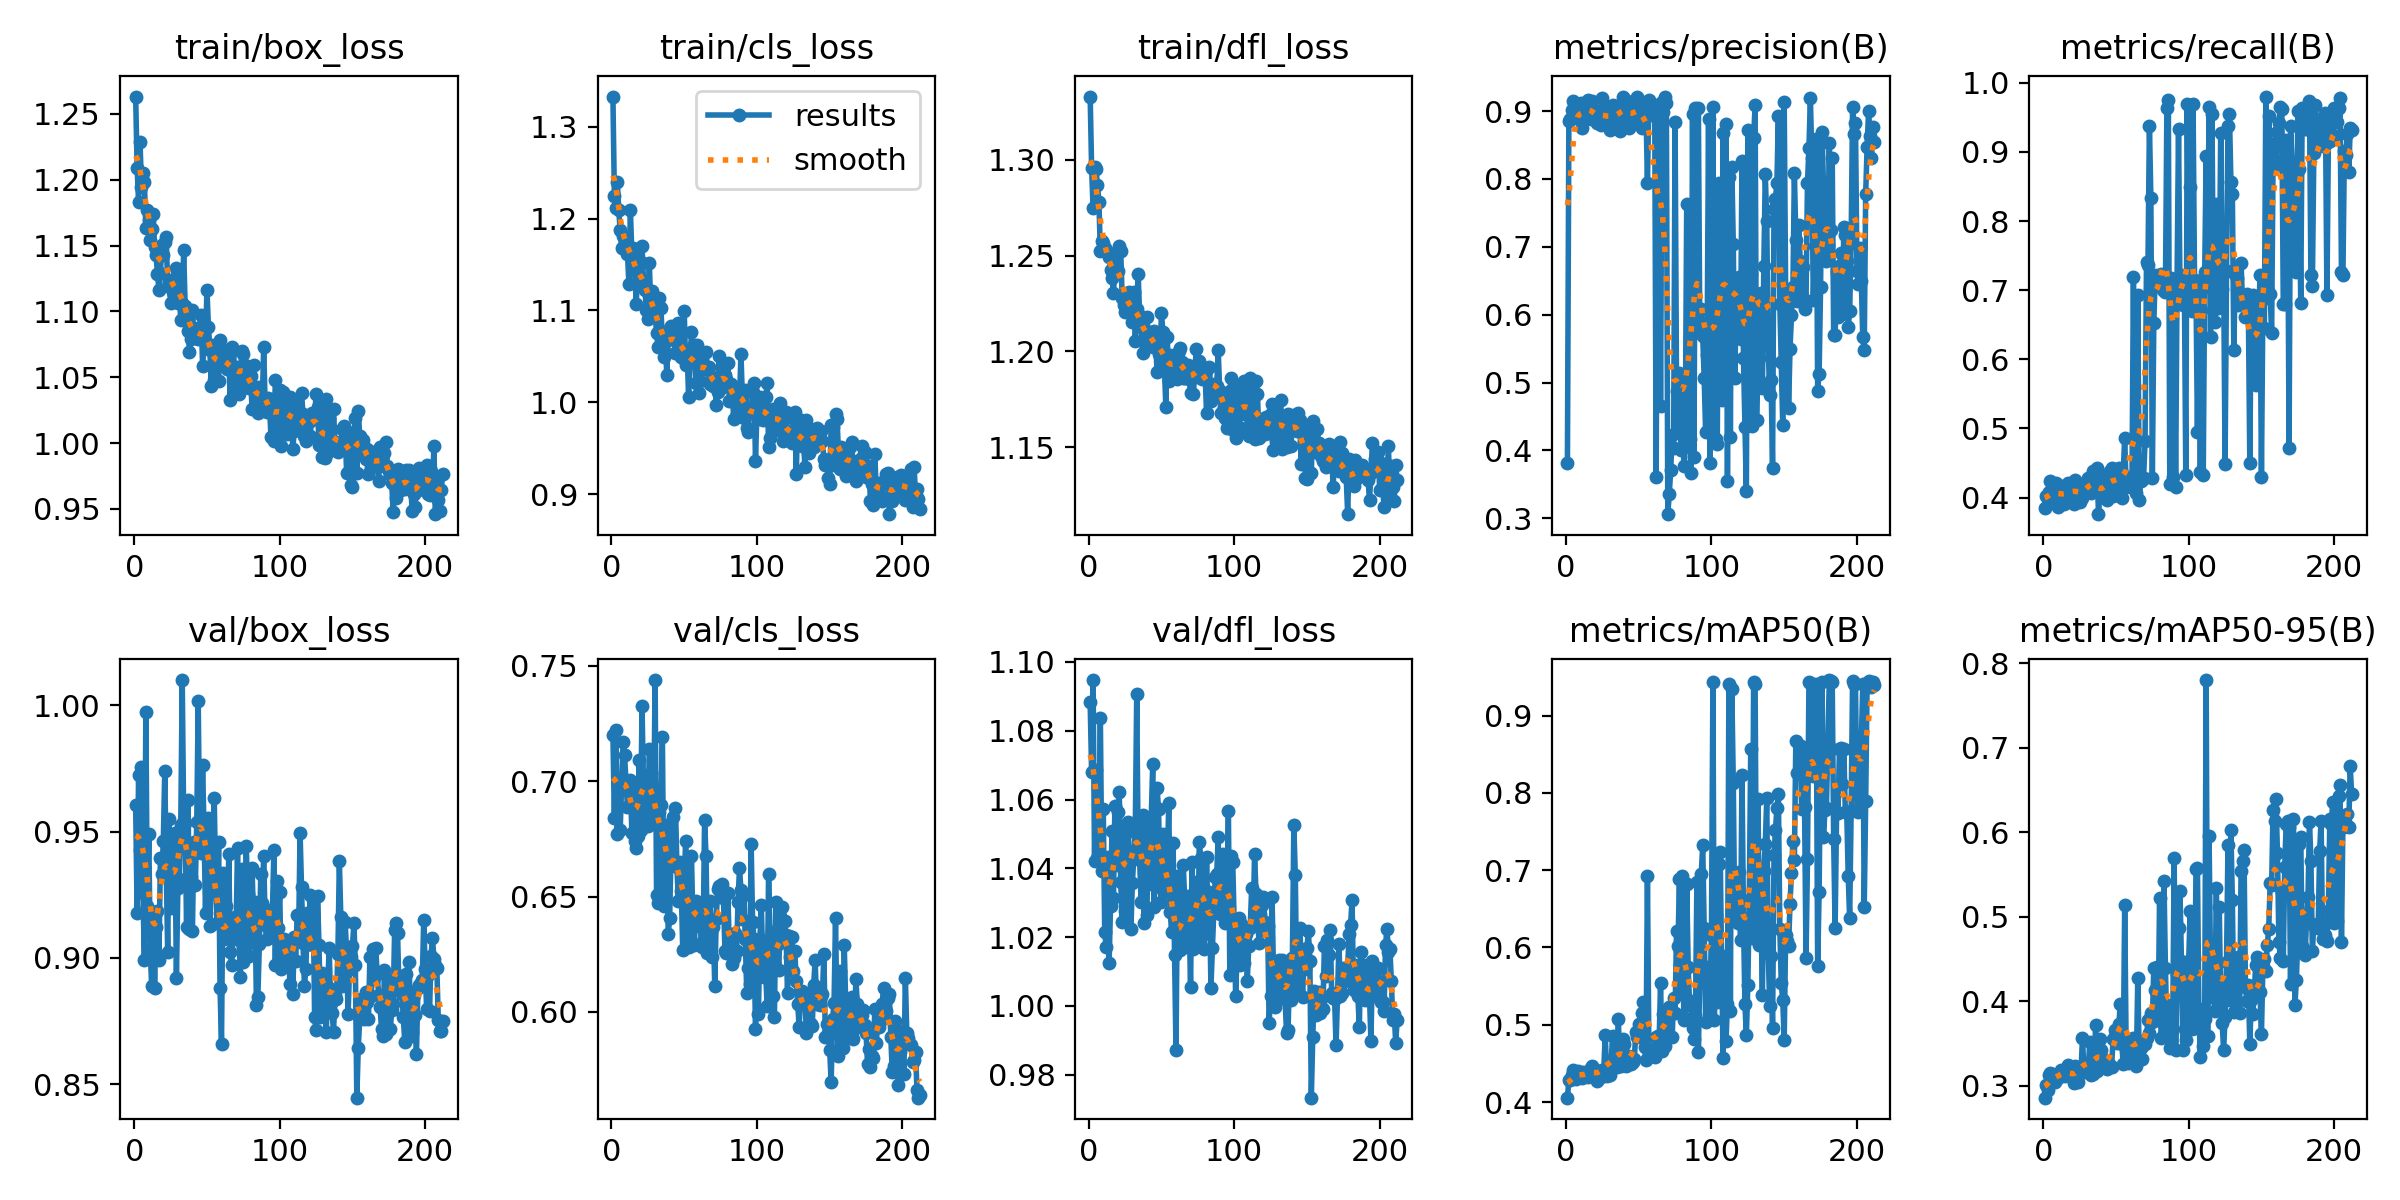

The table this chart was drawn from, first rows:
epoch, time, train/box_loss, train/cls_loss, train/dfl_loss, metrics/precision(B), metrics/recall(B), metrics/mAP50(B), metrics/mAP50-95(B), val/box_loss, val/cls_loss, val/dfl_loss, lr/pg0, lr/pg1, lr/pg2
1, 51.24, 1.263, 1.333, 1.333, 0.3816, 0.3848, 0.4056, 0.2856, 0.9605, 0.7199, 1.088, 0.003288, 0.003288, 0.003288
2, 80.84, 1.209, 1.225, 1.296, 0.8855, 0.4028, 0.4288, 0.3001, 0.9178, 0.684, 1.068, 0.006622, 0.006622, 0.006622
3, 109.6, 1.183, 1.212, 1.275, 0.8878, 0.3982, 0.4279, 0.2953, 0.9723, 0.7222, 1.095, 0.009955, 0.009955, 0.009955
4, 138.9, 1.229, 1.24, 1.296, 0.902, 0.4087, 0.435, 0.3121, 0.9428, 0.6771, 1.042, 0.01, 0.01, 0.01
5, 167.8, 1.194, 1.209, 1.295, 0.914, 0.4239, 0.4419, 0.3148, 0.9755, 0.6975, 1.069, 0.01, 0.01, 0.01
6, 195.2, 1.205, 1.187, 1.287, 0.8954, 0.4022, 0.4348, 0.3138, 0.9258, 0.6789, 1.043, 0.01, 0.01, 0.01
7, 222.1, 1.198, 1.168, 1.278, 0.8931, 0.3995, 0.4299, 0.3074, 0.8992, 0.6991, 1.05, 0.01, 0.01, 0.01
8, 250.9, 1.163, 1.182, 1.252, 0.9099, 0.4052, 0.4403, 0.3045, 0.9975, 0.7171, 1.084, 0.01, 0.01, 0.01
9, 279.3, 1.177, 1.179, 1.258, 0.8878, 0.4207, 0.4345, 0.3087, 0.9206, 0.7115, 1.039, 0.01, 0.01, 0.01
10, 306.9, 1.169, 1.174, 1.257, 0.9124, 0.387, 0.4373, 0.309, 0.9491, 0.6994, 1.057, 0.01, 0.01, 0.01
11, 334.8, 1.155, 1.162, 1.254, 0.8751, 0.4087, 0.4307, 0.3113, 0.903, 0.6889, 1.022, 0.01, 0.01, 0.01
12, 363.9, 1.162, 1.129, 1.253, 0.8853, 0.4164, 0.4385, 0.3184, 0.8887, 0.6959, 1.017, 0.01, 0.01, 0.01
13, 392.9, 1.174, 1.209, 1.251, 0.8998, 0.413, 0.4344, 0.3173, 0.9181, 0.7004, 1.043, 0.01, 0.01, 0.01
14, 421.3, 1.149, 1.162, 1.249, 0.909, 0.3906, 0.433, 0.3135, 0.8882, 0.6775, 1.012, 0.01, 0.01, 0.01
15, 449, 1.143, 1.168, 1.243, 0.9157, 0.3957, 0.4324, 0.3113, 0.9122, 0.6983, 1.029, 0.01, 0.01, 0.01
16, 476.9, 1.128, 1.145, 1.238, 0.9061, 0.4043, 0.4383, 0.3137, 0.9184, 0.6741, 1.051, 0.01, 0.01, 0.01
17, 504.9, 1.116, 1.107, 1.23, 0.8879, 0.4212, 0.4438, 0.3238, 0.8991, 0.6711, 1.031, 0.01, 0.01, 0.01
18, 533.1, 1.129, 1.139, 1.244, 0.9145, 0.411, 0.4465, 0.3192, 0.9394, 0.6761, 1.058, 0.01, 0.01, 0.01
19, 561.3, 1.15, 1.13, 1.245, 0.9018, 0.4, 0.4377, 0.3123, 0.9331, 0.7092, 1.041, 0.01, 0.01, 0.01
20, 590.3, 1.143, 1.153, 1.242, 0.8925, 0.4174, 0.4411, 0.3102, 0.9461, 0.6789, 1.056, 0.01, 0.01, 0.01
21, 619.5, 1.152, 1.17, 1.255, 0.8826, 0.3913, 0.4269, 0.3025, 0.9742, 0.7324, 1.062, 0.01, 0.01, 0.01
22, 649.1, 1.156, 1.133, 1.252, 0.8856, 0.4251, 0.4403, 0.3234, 0.9361, 0.6981, 1.036, 0.01, 0.01, 0.01
23, 678.6, 1.12, 1.123, 1.228, 0.8966, 0.4217, 0.4312, 0.3125, 0.9024, 0.6841, 1.024, 0.01, 0.01, 0.01
24, 707.4, 1.123, 1.1, 1.224, 0.8788, 0.4077, 0.4318, 0.3044, 0.9552, 0.7022, 1.051, 0.009999, 0.009999, 0.009999
25, 736.2, 1.107, 1.091, 1.22, 0.9189, 0.3932, 0.4413, 0.3182, 0.9196, 0.6805, 1.028, 0.009999, 0.009999, 0.009999
26, 764.9, 1.121, 1.152, 1.228, 0.9039, 0.4043, 0.4419, 0.3178, 0.9328, 0.714, 1.044, 0.009999, 0.009999, 0.009999
27, 793.9, 1.115, 1.106, 1.224, 0.8821, 0.4, 0.4873, 0.3567, 0.9461, 0.7034, 1.053, 0.009999, 0.009999, 0.009999
28, 823, 1.125, 1.121, 1.231, 0.882, 0.413, 0.4342, 0.316, 0.9495, 0.6933, 1.042, 0.009999, 0.009999, 0.009999
29, 852.2, 1.133, 1.106, 1.222, 0.9066, 0.4109, 0.4405, 0.3189, 0.8919, 0.684, 1.022, 0.009999, 0.009999, 0.009999
30, 881, 1.106, 1.098, 1.216, 0.8722, 0.4115, 0.4347, 0.3224, 0.9275, 0.7439, 1.036, 0.009999, 0.009999, 0.009999
31, 909.4, 1.112, 1.075, 1.231, 0.8866, 0.4283, 0.4471, 0.3202, 0.9312, 0.6505, 1.043, 0.009999, 0.009999, 0.009999
32, 937.6, 1.094, 1.06, 1.205, 0.9083, 0.4152, 0.485, 0.352, 0.9527, 0.6472, 1.051, 0.009999, 0.009999, 0.009999
33, 966.7, 1.107, 1.113, 1.222, 0.9066, 0.4071, 0.4462, 0.3122, 1.01, 0.6868, 1.091, 0.009999, 0.009999, 0.009999
34, 995.5, 1.146, 1.103, 1.24, 0.8865, 0.4391, 0.4477, 0.3134, 0.9546, 0.6896, 1.044, 0.009999, 0.009999, 0.009999
35, 1024, 1.104, 1.065, 1.218, 0.8808, 0.4261, 0.4448, 0.3196, 0.9532, 0.7191, 1.042, 0.009999, 0.009999, 0.009999
36, 1053, 1.099, 1.05, 1.213, 0.9021, 0.413, 0.5071, 0.3713, 0.9121, 0.646, 1.03, 0.009999, 0.009999, 0.009999
37, 1081, 1.085, 1.073, 1.199, 0.8713, 0.4435, 0.45, 0.3176, 0.9624, 0.6811, 1.055, 0.009999, 0.009999, 0.009999
38, 1109, 1.07, 1.029, 1.205, 0.9083, 0.3761, 0.4462, 0.3257, 0.9114, 0.6793, 1.024, 0.009999, 0.009999, 0.009999
39, 1138, 1.079, 1.067, 1.21, 0.9206, 0.4087, 0.4816, 0.3545, 0.9321, 0.6336, 1.035, 0.009999, 0.009999, 0.009999
40, 1166, 1.101, 1.081, 1.218, 0.918, 0.4065, 0.4748, 0.3426, 0.9107, 0.6406, 1.026, 0.009999, 0.009999, 0.009999
41, 1193, 1.084, 1.083, 1.208, 0.8876, 0.4261, 0.4472, 0.3266, 0.9457, 0.6716, 1.054, 0.009998, 0.009998, 0.009998
42, 1220, 1.085, 1.074, 1.21, 0.9148, 0.4023, 0.4479, 0.3216, 0.9289, 0.6846, 1.036, 0.009998, 0.009998, 0.009998
43, 1247, 1.08, 1.069, 1.206, 0.8745, 0.4304, 0.4592, 0.3303, 0.9536, 0.6649, 1.055, 0.009998, 0.009998, 0.009998
44, 1275, 1.079, 1.053, 1.202, 0.9046, 0.3963, 0.4509, 0.3199, 1.002, 0.6884, 1.07, 0.009998, 0.009998, 0.009998
45, 1302, 1.088, 1.069, 1.211, 0.8853, 0.4348, 0.4492, 0.324, 0.9444, 0.6629, 1.029, 0.009998, 0.009998, 0.009998
46, 1329, 1.097, 1.086, 1.204, 0.8882, 0.438, 0.4514, 0.3246, 0.9416, 0.6479, 1.047, 0.009998, 0.009998, 0.009998
47, 1355, 1.059, 1.055, 1.189, 0.8847, 0.4423, 0.4554, 0.3219, 0.9762, 0.6648, 1.063, 0.009998, 0.009998, 0.009998
48, 1382, 1.08, 1.049, 1.199, 0.9148, 0.4022, 0.491, 0.355, 0.95, 0.6525, 1.057, 0.009998, 0.009998, 0.009998
49, 1408, 1.075, 1.048, 1.198, 0.9202, 0.413, 0.4838, 0.3662, 0.9178, 0.6267, 1.035, 0.009998, 0.009998, 0.009998
50, 1436, 1.117, 1.1, 1.22, 0.9162, 0.4326, 0.5004, 0.3619, 0.9463, 0.6562, 1.03, 0.009998, 0.009998, 0.009998
51, 1463, 1.088, 1.041, 1.21, 0.8919, 0.4304, 0.4884, 0.3499, 0.9554, 0.6743, 1.05, 0.009998, 0.009998, 0.009998
52, 1491, 1.071, 1.057, 1.193, 0.8748, 0.4425, 0.5154, 0.3733, 0.9126, 0.6467, 1.033, 0.009997, 0.009997, 0.009997
53, 1520, 1.043, 1.006, 1.171, 0.8979, 0.4149, 0.529, 0.396, 0.9333, 0.6282, 1.035, 0.009997, 0.009997, 0.009997
54, 1549, 1.074, 1.045, 1.207, 0.9042, 0.4, 0.4706, 0.3496, 0.9314, 0.6441, 1.039, 0.009997, 0.009997, 0.009997
55, 1578, 1.048, 1.076, 1.184, 0.9037, 0.4348, 0.4544, 0.3258, 0.9631, 0.6676, 1.059, 0.009997, 0.009997, 0.009997
56, 1606, 1.069, 1.046, 1.198, 0.7934, 0.487, 0.6926, 0.5133, 0.9289, 0.6379, 1.027, 0.009997, 0.009997, 0.009997
57, 1636, 1.065, 1.062, 1.195, 0.9168, 0.4152, 0.4649, 0.3443, 0.9139, 0.6288, 1.021, 0.009997, 0.009997, 0.009997
58, 1665, 1.047, 1.021, 1.188, 0.896, 0.4283, 0.4682, 0.3269, 0.9458, 0.6479, 1.047, 0.009997, 0.009997, 0.009997
59, 1694, 1.079, 1.063, 1.194, 0.8948, 0.4217, 0.4613, 0.337, 0.8879, 0.6464, 1.015, 0.009997, 0.009997, 0.009997
60, 1723, 1.061, 1.01, 1.198, 0.9092, 0.4152, 0.4678, 0.3509, 0.866, 0.6374, 0.987, 0.009997, 0.009997, 0.009997
... 152 more rows
